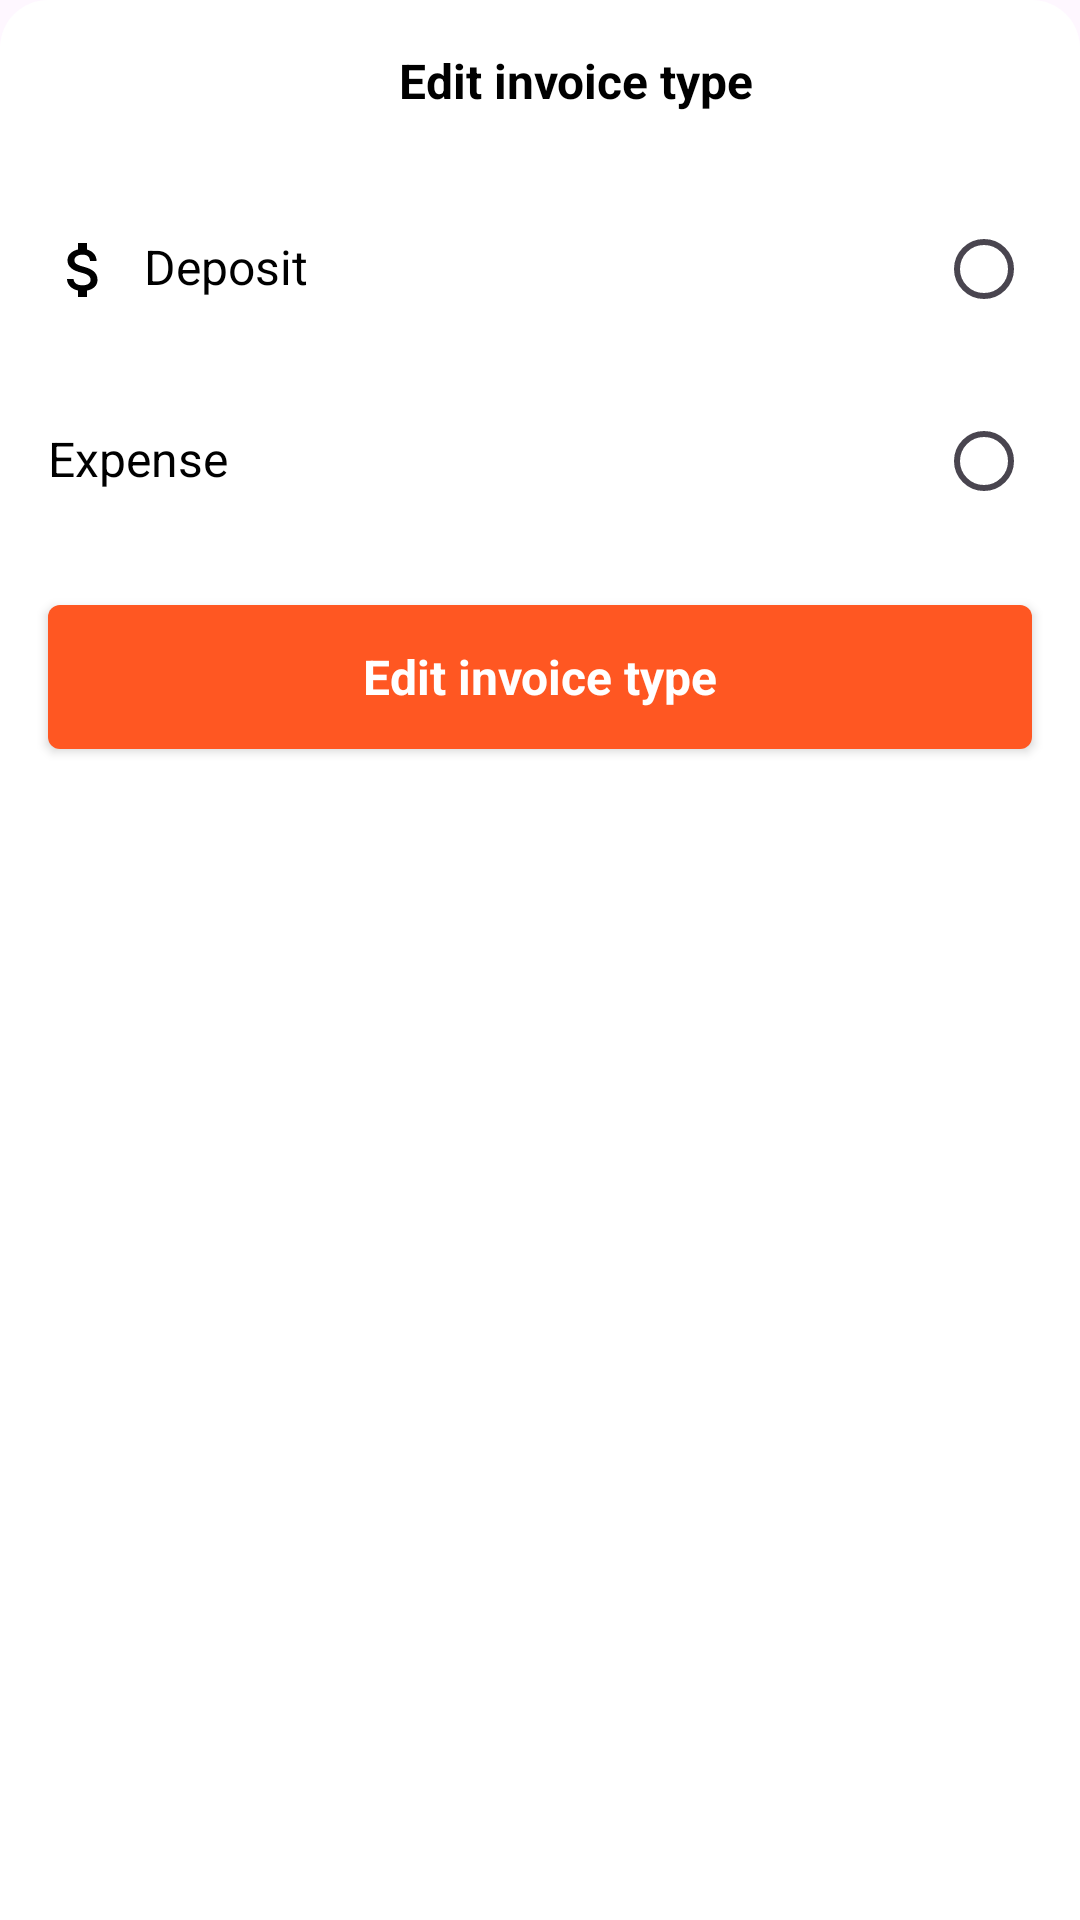

Here is an Android app screen rendered from its layout file. Give the layout XML and the strings, colors and styles it references.
<!-- AndroidManifest.xml: application theme Theme.ProjectFinance -->
<!-- res/layout/dialog_edit_invoice_type.xml -->
<?xml version="1.0" encoding="utf-8"?>
<androidx.constraintlayout.widget.ConstraintLayout xmlns:android="http://schemas.android.com/apk/res/android"
    xmlns:app="http://schemas.android.com/apk/res-auto"
    style="@style/DialogStyle"
    android:layout_width="match_parent"
    android:layout_height="wrap_content"
    android:paddingBottom="16dp">

    <TextView
        android:id="@+id/edit_invoice_type__label__main_title"
        style="@style/Text.Bold.Body1"
        android:layout_width="0dp"
        android:layout_height="wrap_content"
        android:layout_marginStart="48dp"
        android:layout_marginTop="16dp"
        android:layout_marginEnd="8dp"
        android:gravity="center"
        android:text="@string/edit_invoice_type__main_title"
        app:layout_constraintEnd_toStartOf="@id/edit_invoice_type__btn__close"
        app:layout_constraintStart_toStartOf="parent"
        app:layout_constraintTop_toTopOf="parent" />

    <ImageView
        android:id="@+id/edit_invoice_type__btn__close"
        style="@style/Drawable"
        android:layout_width="wrap_content"
        android:layout_height="wrap_content"
        android:layout_margin="16dp"
        android:contentDescription="@string/general__close_desc"
        android:src="@drawable/ic_close"
        app:layout_constraintEnd_toEndOf="parent"
        app:layout_constraintTop_toTopOf="parent" />

    <LinearLayout
        android:layout_marginTop="20dp"
        android:id="@+id/edit_invoice_type__container__deposit"
        android:layout_width="0dp"
        android:layout_height="wrap_content"
        android:orientation="horizontal"
        app:layout_constraintEnd_toEndOf="parent"
        app:layout_constraintStart_toStartOf="parent"
        app:layout_constraintTop_toBottomOf="@id/edit_invoice_type__label__main_title">

        <TextView
            android:id="@+id/edit_invoice_type__btn__deposit"
            style="@style/Text.Regular.Body1"
            android:layout_width="0dp"
            android:layout_height="wrap_content"
            android:layout_margin="16dp"
            android:layout_weight="1"
            android:drawablePadding="8dp"
            android:paddingVertical="4dp"
            android:text="@string/edit_invoice_type__deposit"
            app:drawableStartCompat="@drawable/ic_deposit" />

        <RadioButton
            android:id="@+id/edit_invoice_type__radio__deposit"
            android:layout_width="wrap_content"
            android:layout_height="wrap_content"
            android:layout_margin="16dp"
            android:buttonTint="@color/color_radio_button"
            android:clickable="false"
            android:focusable="false"
            android:minWidth="0dp"
            android:minHeight="0dp"
            app:layout_constraintEnd_toEndOf="parent"
            app:layout_constraintTop_toTopOf="parent" />
    </LinearLayout>

    <LinearLayout
        android:id="@+id/edit_invoice_type__container__expense"
        android:layout_width="0dp"

        android:layout_height="wrap_content"
        android:orientation="horizontal"
        app:layout_constraintEnd_toEndOf="parent"
        app:layout_constraintStart_toStartOf="parent"
        app:layout_constraintTop_toBottomOf="@id/edit_invoice_type__container__deposit">

        <TextView
            android:id="@+id/edit_invoice_type__btn__expense"
            style="@style/Text.Regular.Body1"
            android:layout_width="0dp"
            android:layout_height="wrap_content"
            android:layout_margin="16dp"
            android:layout_weight="1"
            android:drawablePadding="8dp"
            android:paddingVertical="4dp"
            android:text="@string/edit_invoice_type__expense"
            app:drawableStartCompat="@drawable/ic_expense" />

        <RadioButton
            android:id="@+id/edit_invoice_type__radio__expense"
            android:layout_width="wrap_content"
            android:layout_height="wrap_content"
            android:layout_margin="16dp"
            android:buttonTint="@color/color_radio_button"
            android:clickable="false"
            android:focusable="false"
            android:minWidth="0dp"
            android:minHeight="0dp"
            app:layout_constraintEnd_toEndOf="parent"
            app:layout_constraintTop_toTopOf="parent" />
    </LinearLayout>


    <androidx.appcompat.widget.AppCompatButton
        android:id="@+id/edit_invoice_type__btn__accept"
        style="@style/Button"
        android:layout_width="0dp"
        android:layout_height="wrap_content"
        android:layout_margin="16dp"
        android:text="@string/edit_invoice_type__accept"
        app:layout_constraintEnd_toEndOf="parent"
        app:layout_constraintStart_toStartOf="parent"
        app:layout_constraintTop_toBottomOf="@id/edit_invoice_type__container__expense" />

</androidx.constraintlayout.widget.ConstraintLayout>
<!-- resources referenced by this layout -->
<resources>
  <string name="edit_invoice_type__accept">Edit invoice type</string>
  <string name="edit_invoice_type__deposit">Deposit</string>
  <string name="edit_invoice_type__expense">Expense</string>
  <string name="edit_invoice_type__main_title">Edit invoice type</string>
  <string name="general__close_desc">Close dialog</string>
  <style name="Button" parent="Text.Bold.Body1">
          <item name="android:background">@drawable/bg_button</item>
          <item name="android:tint">?attr/colorOnPrimary</item>
          <item name="drawableTint">?attr/colorOnPrimary</item>
          <item name="android:textColor">@color/color_button</item>
          <item name="android:paddingTop">8dp</item>
          <item name="android:paddingBottom">8dp</item>
          <item name="android:paddingStart">16dp</item>
          <item name="android:paddingEnd">16dp</item>
      </style>
  <style name="DialogStyle">
          <item name="android:background">@drawable/bg_bottom_sheet</item>
      </style>
  <style name="Drawable" parent="Theme.ProjectFinance">
          <item name="drawableTint">@color/black</item>
          <item name="android:tint">@color/black</item>
      </style>
  <style name="Text.Bold.Body1">
          <item name="android:textSize">@dimen/body1</item>
      </style>
  <style name="Text.Regular.Body1">
          <item name="android:textSize">@dimen/body1</item>
      </style>
  <!-- drawable bg_button (drawable) -->
  <?xml version="1.0" encoding="utf-8"?>
  <selector xmlns:android="http://schemas.android.com/apk/res/android">
      <item android:state_enabled="false">
          <shape>
              <solid android:color="@color/light_gray" />
  
              <corners android:radius="4dp" />
          </shape>
      </item>
      <item>
          <ripple android:color="@color/white_10_alpha">
              <item>
                  <shape>
                      <solid android:color="?attr/colorPrimary" />
  
                      <corners android:radius="4dp" />
                  </shape>
              </item>
          </ripple>
  
      </item>
  </selector>
  <!-- drawable bg_bottom_sheet (drawable) -->
  <?xml version="1.0" encoding="utf-8"?>
  <shape xmlns:android="http://schemas.android.com/apk/res/android">
      <solid
          android:color="@color/white" />
  
      <corners
          android:topLeftRadius="16dp"
          android:topRightRadius="16dp" />
  </shape>
  <color name="black">#FF000000</color>
  <dimen name="body1">16sp</dimen>
  <color name="orange">#ff5722</color>
  <color name="dark_orange">#f85424</color>
  <color name="white">#FFFFFFFF</color>
  <color name="red">#F32013</color>
  <color name="md_theme_dark_errorContainer">#F9DEDC</color>
  <color name="light_orange_25_alpha">#40FF7E55</color>
  <color name="md_theme_dark_onErrorContainer">#410E0B</color>
  <color name="md_theme_dark_onBackground">#00AABB</color>
  <color name="md_theme_dark_onSurface">#E6E1E5</color>
  <color name="transparent">#00FFFFFF</color>
  <style name="SnackBarBackgroundStyle" parent="@style/Widget.Material3.Snackbar">
          <item name="backgroundTint">@color/white</item>
      </style>
  <style name="SnackBarBtn" parent="@style/Widget.MaterialComponents.Button.TextButton.Snackbar">
          <item name="android:textColor">?attr/colorPrimary</item>
      </style>
  <style name="SnackBarText" parent="@style/Widget.MaterialComponents.Snackbar.TextView">
          <item name="android:textColor">@color/black</item>
      </style>
  <color name="light_gray">#969696</color>
  <color name="white_10_alpha">#1AFFFFFF</color>
</resources>
